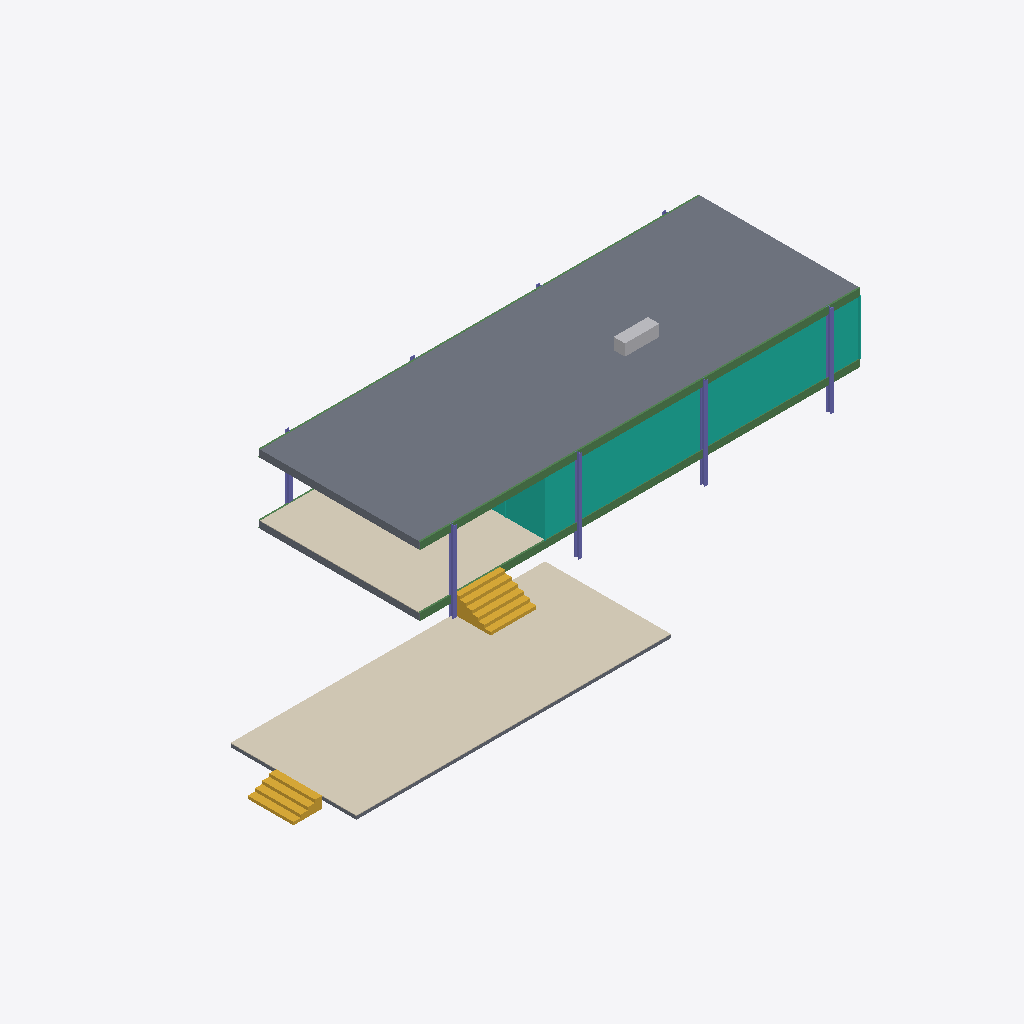
Isometric view of an IFC building model (IFC-SPF (STEP), schema IFC4, length unit millimetre), seen from the south-west, elements coloured by IFC class: 5 columns (violet), 4 beams (green), 3 slabs (grey), 3 curtain walls (teal), 2 coverings (cream), 2 stairs (yellow), 1 other element (light grey).
Extent 35.1 m × 15.5 m × 5.5 m (x, y, z). Storeys (3): 1st Storey_Terrace at 0.61 m; 1st Storey at 1.60 m; Roof at 4.88 m. Elements (34): 8 IfcColumn, 6 IfcWall, 4 IfcBeam, 4 IfcCurtainWall, 3 IfcSlab, 2 IfcCovering, 2 IfcStair, 2 IfcWindow, 1 IfcChimney, 1 IfcDoor, 1 IfcFurniture.

HEADER;
FILE_DESCRIPTION(('ViewDefinition[DesignTransferView]'),'2;1');
FILE_NAME('/dev/null','2026-09-01T16:54:28+00:00',(''),(''),'IfcOpenShell 0.8.5','IfcOpenShell 0.8.5','Nobody');
FILE_SCHEMA(('IFC4'));
ENDSEC;
DATA;
#1=IFCPROJECT('3oK47bRE56nPnNd3RO9LQb',$,'Edith Farnsworth House',$,$,$,$,(#10),#5);
#14=IFCSITE('2J2uUqmL1DHwFLg9nQblsk',$,'Fox River Floodplain',$,$,$,$,$,$,$,$,$,$,$);
#15=IFCBUILDING('2fJslCnYvF9xuspDYldNSB',$,'Edith Farnsworth House',$,$,$,$,$,$,$,$,$);
#16=IFCBUILDINGSTOREY('21gNwnd8X13BNdHMo33gQD',$,'1st Storey_Terrace',$,$,$,$,$,$,609.6);
#17=IFCBUILDINGSTOREY('0vk1Qi$Vj2Mfanlj1tobOu',$,'1st Storey',$,$,$,$,$,$,1600.2);
#18=IFCBUILDINGSTOREY('278A3ktq5DSeGCGUg1dcmz',$,'Roof',$,$,$,$,$,$,4876.8);
#116=IFCSLAB('35ci7zA5f2Jg3F$2MHFKU7',$,'A-Slabs-Roof',$,$,#137,#123,$,$);
#1954=IFCCOVERING('23D4$eTjLCIxRZ5CqoLDLt',$,'A-Finishes-Terrace-Travertine',$,$,#1971,#1961,$,$);
#530=IFCCURTAINWALL('1kjWkTAmL57e86L0kgSCTs',$,'A-Glazing-South',$,$,$,$,$,.NOTDEFINED.);
#1914=IFCCOVERING('3xRJE1bkf139_DT2PKWO4x',$,'A-Finishes-Floor-Travertine',$,$,#1932,#1921,$,$);
#478=IFCBEAM('1m5NUoHfvFCuQ6Ql9zd9_J',$,'A-Beams-Roof-A',$,$,#494,#484,$,$);
#425=IFCBEAM('19eGBRU$j5gR$Z61$iMAjS',$,'A-Beams-Floor-A',$,$,#442,#431,$,$);
#1866=IFCSTAIR('1RvHnfQIz9Ax0EAOWSvLqR',$,'A-Stairs-F2',$,$,#1898,#1888,$,.STRAIGHT_RUN_STAIR.);
#1822=IFCSTAIR('1pEEN7CxvAEfX2bVOdd4pZ',$,'A-Stairs-F1',$,$,#1850,#1840,$,.STRAIGHT_RUN_STAIR.);
#1257=IFCCURTAINWALL('2IoRgOahDA9Bm93LLp6XTq',$,'A-Glazing-West',$,$,$,$,$,.NOTDEFINED.);
#151=IFCSLAB('19wgzP$CHAQeRIOJ3EPavn',$,'A-Slabs-Terrace',$,$,#172,#158,$,$);
#81=IFCSLAB('3qtT39V9jD2BXMr1KTdYVn',$,'A-Slabs-Main-Floor',$,$,#102,#88,$,$);
#1766=IFCCHIMNEY('0Yzs05i4fFHeANT5xm4SEa',$,'A-Chimney-Fireplace',$,$,#1783,#1773,$,.NOTDEFINED.);
#504=IFCBEAM('1vssXk7VvB7BiqefFJu7aI',$,'A-Beams-Roof-B',$,$,#520,#510,$,$);
#364=IFCCOLUMN('38i8TpIhn1khirZDhfs$2w',$,'A-Columns-A4',$,$,#380,#370,'A4',$);
#304=IFCCOLUMN('1piMODU0D0QAuDfRjHTgFS',$,'A-Columns-A3',$,$,#320,#310,'A3',$);
#244=IFCCOLUMN('1Pv05uIRj7dgvdUKWthFUs',$,'A-Columns-A2',$,$,#260,#250,'A2',$);
#183=IFCCOLUMN('0tu7$UU6nFmPLhXfcLKwUf',$,'A-Columns-A1',$,$,#200,#189,'A1',$);
#214=IFCCOLUMN('3ZYf8TIdz2YRAinEvndOCn',$,'A-Columns-B1',$,$,#230,#220,'B1',$);
#1045=IFCCURTAINWALL('3KuEUTo1X7Zg9alerLri7J',$,'A-Glazing-East',$,$,$,$,$,.NOTDEFINED.);
#452=IFCBEAM('0iqVSwRXj209_GF5TLX67u',$,'A-Beams-Floor-B',$,$,#468,#458,$,$);
ENDSEC;
